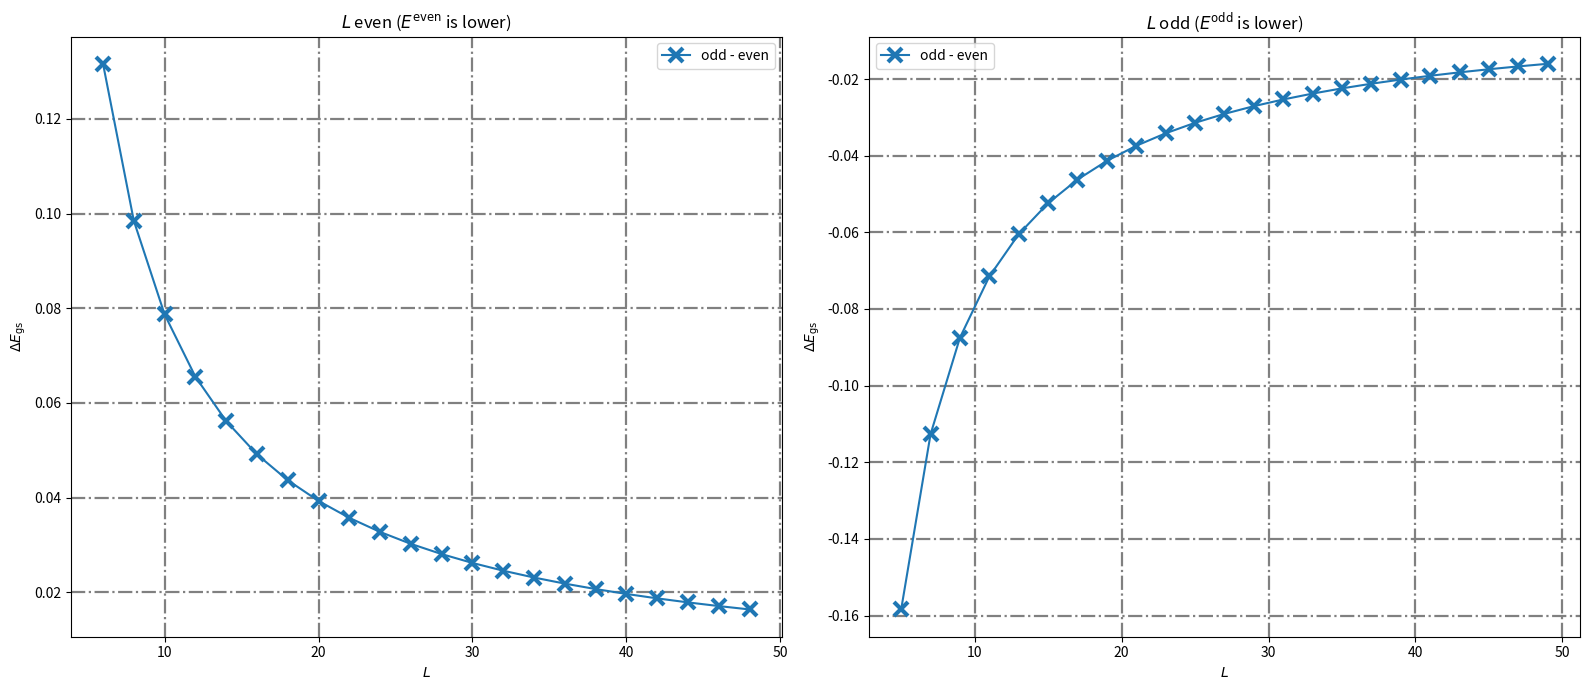

The script that saved this image: (Note: this script raises an exception after producing the figure.)
import numpy as np
import matplotlib.pyplot as plt

from numpy import pi, cos, sin, sqrt

def momenta(L: int, apbc: bool = False):
    if apbc:
        return [ 2 * pi * (k + 1/2) / L for k in range(0, L) ]
    else:
        return [ 2 * pi * k / L for k in range(0, L) ]

def dispersion_fn(h: float, delta: float):
    return lambda p: sqrt( (cos(p) + h)**2 + (delta * sin(p))**2 )

ising_crit_dispersion = dispersion_fn(h=1.0, delta=1.0)
xx_dispersion = dispersion_fn(h=0.0, delta=0)

def crit_gs_energy(L, apbc):
    return -0.5 * sum([ising_crit_dispersion(p) for p in momenta(L, apbc)])

odd_sizes = range(5, 50, 2)
even_sizes = range(6, 50, 2)
energies_pbc_even  = np.array([ crit_gs_energy(L, apbc=False) for L in even_sizes ])
energies_pbc_odd   = np.array([ crit_gs_energy(L, apbc=False) for L in odd_sizes  ])
energies_apbc_even = np.array([ crit_gs_energy(L, apbc=True)  for L in even_sizes ])
energies_apbc_odd  = np.array([ crit_gs_energy(L, apbc=True)  for L in odd_sizes  ])

def greater(x, y):
    return x - y > 1e-5

# for L, E_pbc, E_apbc in zip(sizes, gs_energies_pbc, gs_energies_apbc):
#     print(f"L = {L} \t E pbc = {E_pbc:.4f}\tE apbc = {E_apbc:.4f}", end="\t")
#     if greater(E_pbc, E_apbc):
#         print("apbc lower (L odd)")
#     elif greater(E_apbc, E_pbc):
#         print("pbc lower (L even)")
#     else:
#         print("same")

plt.subplots(1, 2, figsize=(16, 7))
marker_options = dict(markersize=10, markeredgewidth=3)

plt.subplot(1, 2, 1)
plt.plot(even_sizes, energies_pbc_even - energies_apbc_even, "x-", label="odd - even", **marker_options)
plt.legend()
plt.title(r"$L$ even ($E^{\text{even}}$ is lower)")
plt.xlabel("$L$")
plt.ylabel(r"$\Delta E_{\text{gs}}$")
plt.grid(color="gray", linestyle="dashdot", linewidth=1.6)

plt.subplot(1, 2, 2)
plt.plot(odd_sizes, energies_pbc_odd - energies_apbc_odd, "x-", label="odd - even", **marker_options)
plt.legend()
plt.title(r"$L$ odd ($E^{\text{odd}}$ is lower)")
plt.xlabel("$L$")
plt.ylabel(r"$\Delta E_{\text{gs}}$")
plt.grid(color="gray", linestyle="dashdot", linewidth=1.6)

plt.tight_layout()
plt.savefig("graphs/ising_gs_energy_comparison.pdf")

plt.show()
# plt.suptitle("GS energy diff. between the parity sectors of critical Ising")

